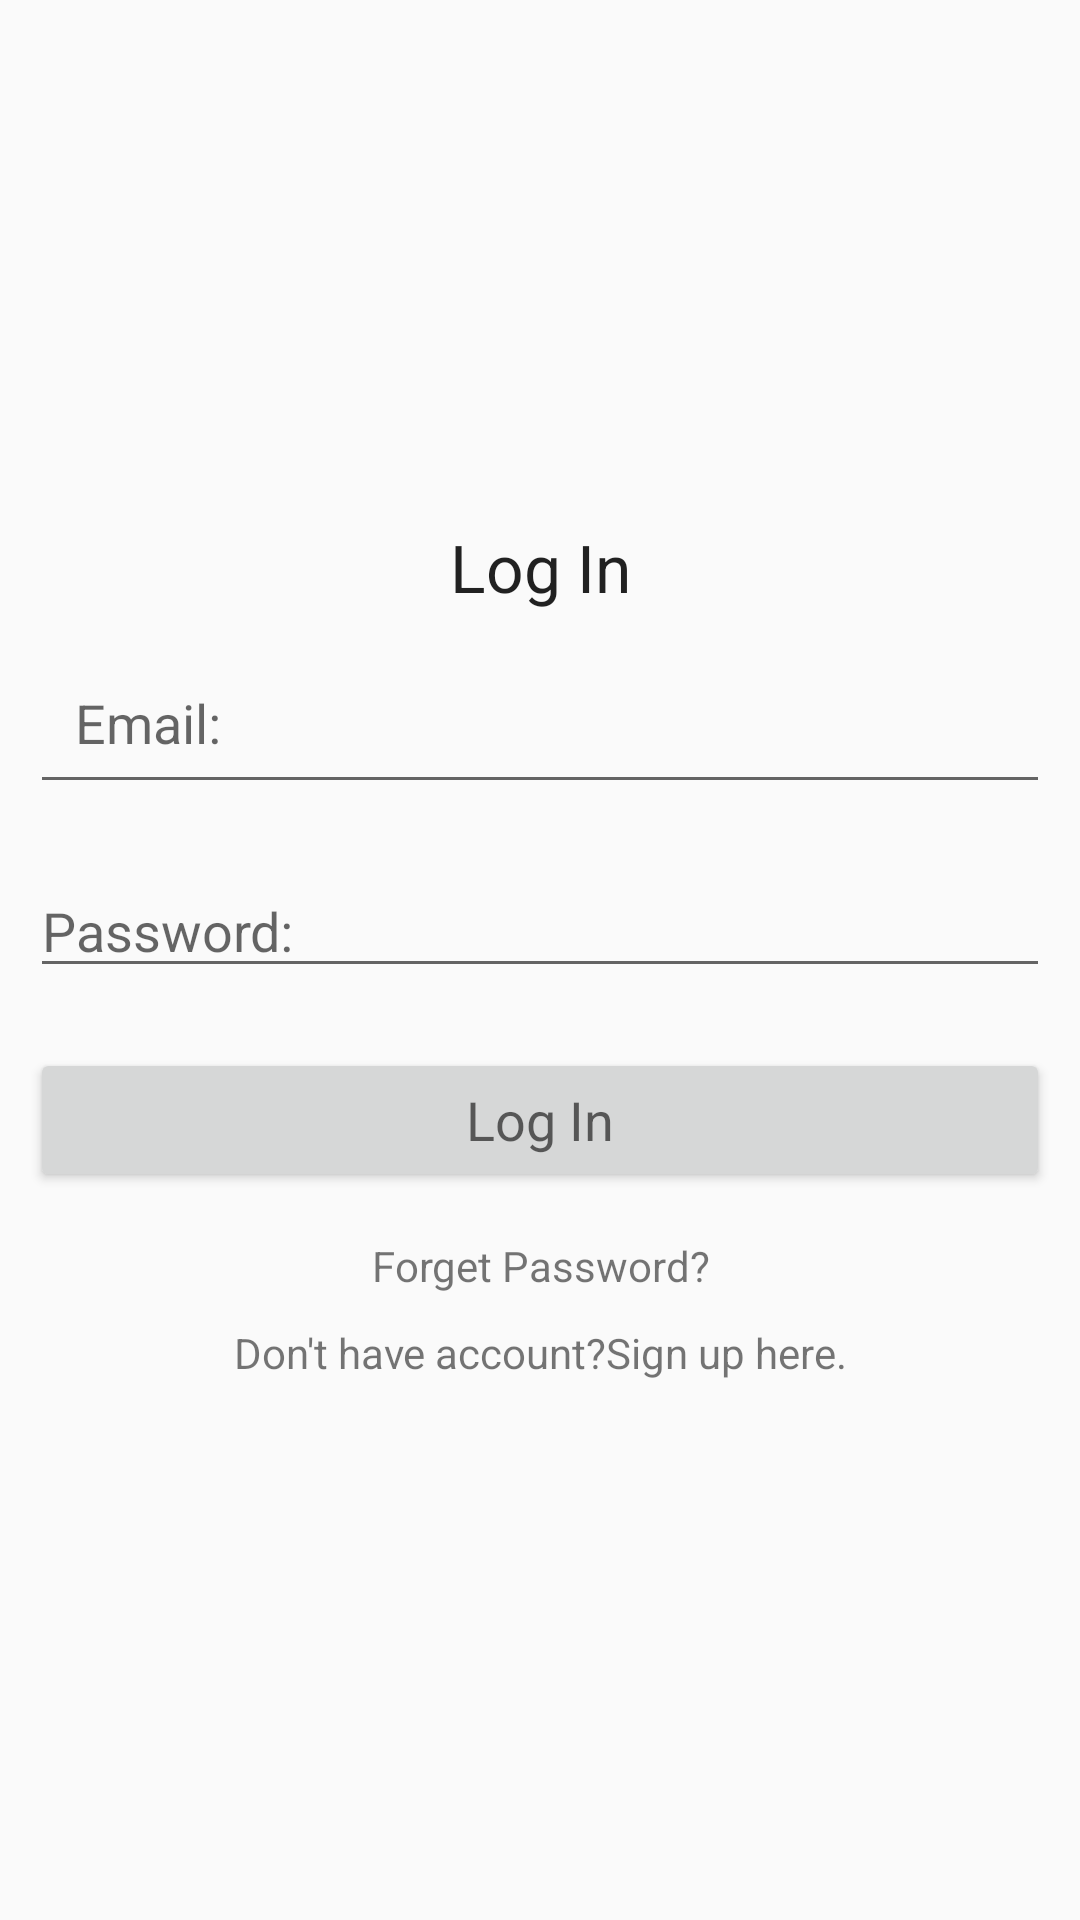

Produce the Android XML layout that renders to this screen, including the resource entries it uses.
<!-- AndroidManifest.xml: application theme Theme.ExpenseManager -->
<!-- res/layout/activity_main.xml -->
<?xml version="1.0" encoding="utf-8"?>
<LinearLayout xmlns:android="http://schemas.android.com/apk/res/android"
    xmlns:app="http://schemas.android.com/apk/res-auto"
    xmlns:tools="http://schemas.android.com/tools"
    android:layout_width="match_parent"
    android:layout_height="match_parent"
    android:orientation="vertical"
    android:gravity="center"
    tools:context=".MainActivity">

    <ScrollView
        android:layout_width="match_parent"
        android:layout_height="wrap_content">
    </ScrollView>

    <LinearLayout
        android:layout_width="match_parent"
        android:layout_height="wrap_content"
        android:orientation="vertical"
        android:gravity="center">
        
        <TextView
            android:layout_width="match_parent"
            android:layout_height="wrap_content"
            android:text="Log In"
            android:gravity="center"
            android:textAppearance="?android:textAppearanceLarge">
        </TextView>

        <EditText
            android:id="@+id/email_login"
            android:layout_width="match_parent"
            android:layout_height="wrap_content"
            android:layout_margin="10dp"
            android:padding="15dp"
            android:hint="Email:">
        </EditText>

        <EditText
            android:id="@+id/password_login"
            android:layout_width="match_parent"
            android:layout_height="wrap_content"
            android:layout_margin="10dp"
            android:inputType="textPassword"
            android:hint="Password:">
        </EditText>

        <Button
            android:id="@+id/btn_login"
            android:layout_width="match_parent"
            android:layout_height="wrap_content"
            android:layout_margin="10dp"
            android:text="Log In"
            android:textAppearance="?android:textAppearanceMedium">
        </Button>
        
        <TextView
            android:id="@+id/forget_password"
            android:layout_width="match_parent"
            android:layout_height="wrap_content"
            android:gravity="center"
            android:text="Forget Password?"
            android:padding="5dp">
        </TextView>

        <TextView
            android:id="@+id/signup_reg"
            android:layout_width="match_parent"
            android:layout_height="wrap_content"
            android:gravity="center"
            android:text="Don't have account?Sign up here."
            android:padding="5dp">
        </TextView>


    </LinearLayout>




</LinearLayout>
<!-- resources referenced by this layout -->
<resources>
  <style name="Theme.ExpenseManager" parent="Base.Theme.ExpenseManager" />
  <style name="Base.Theme.ExpenseManager" parent="Theme.AppCompat.Light.NoActionBar">
          
          
      </style>
</resources>
